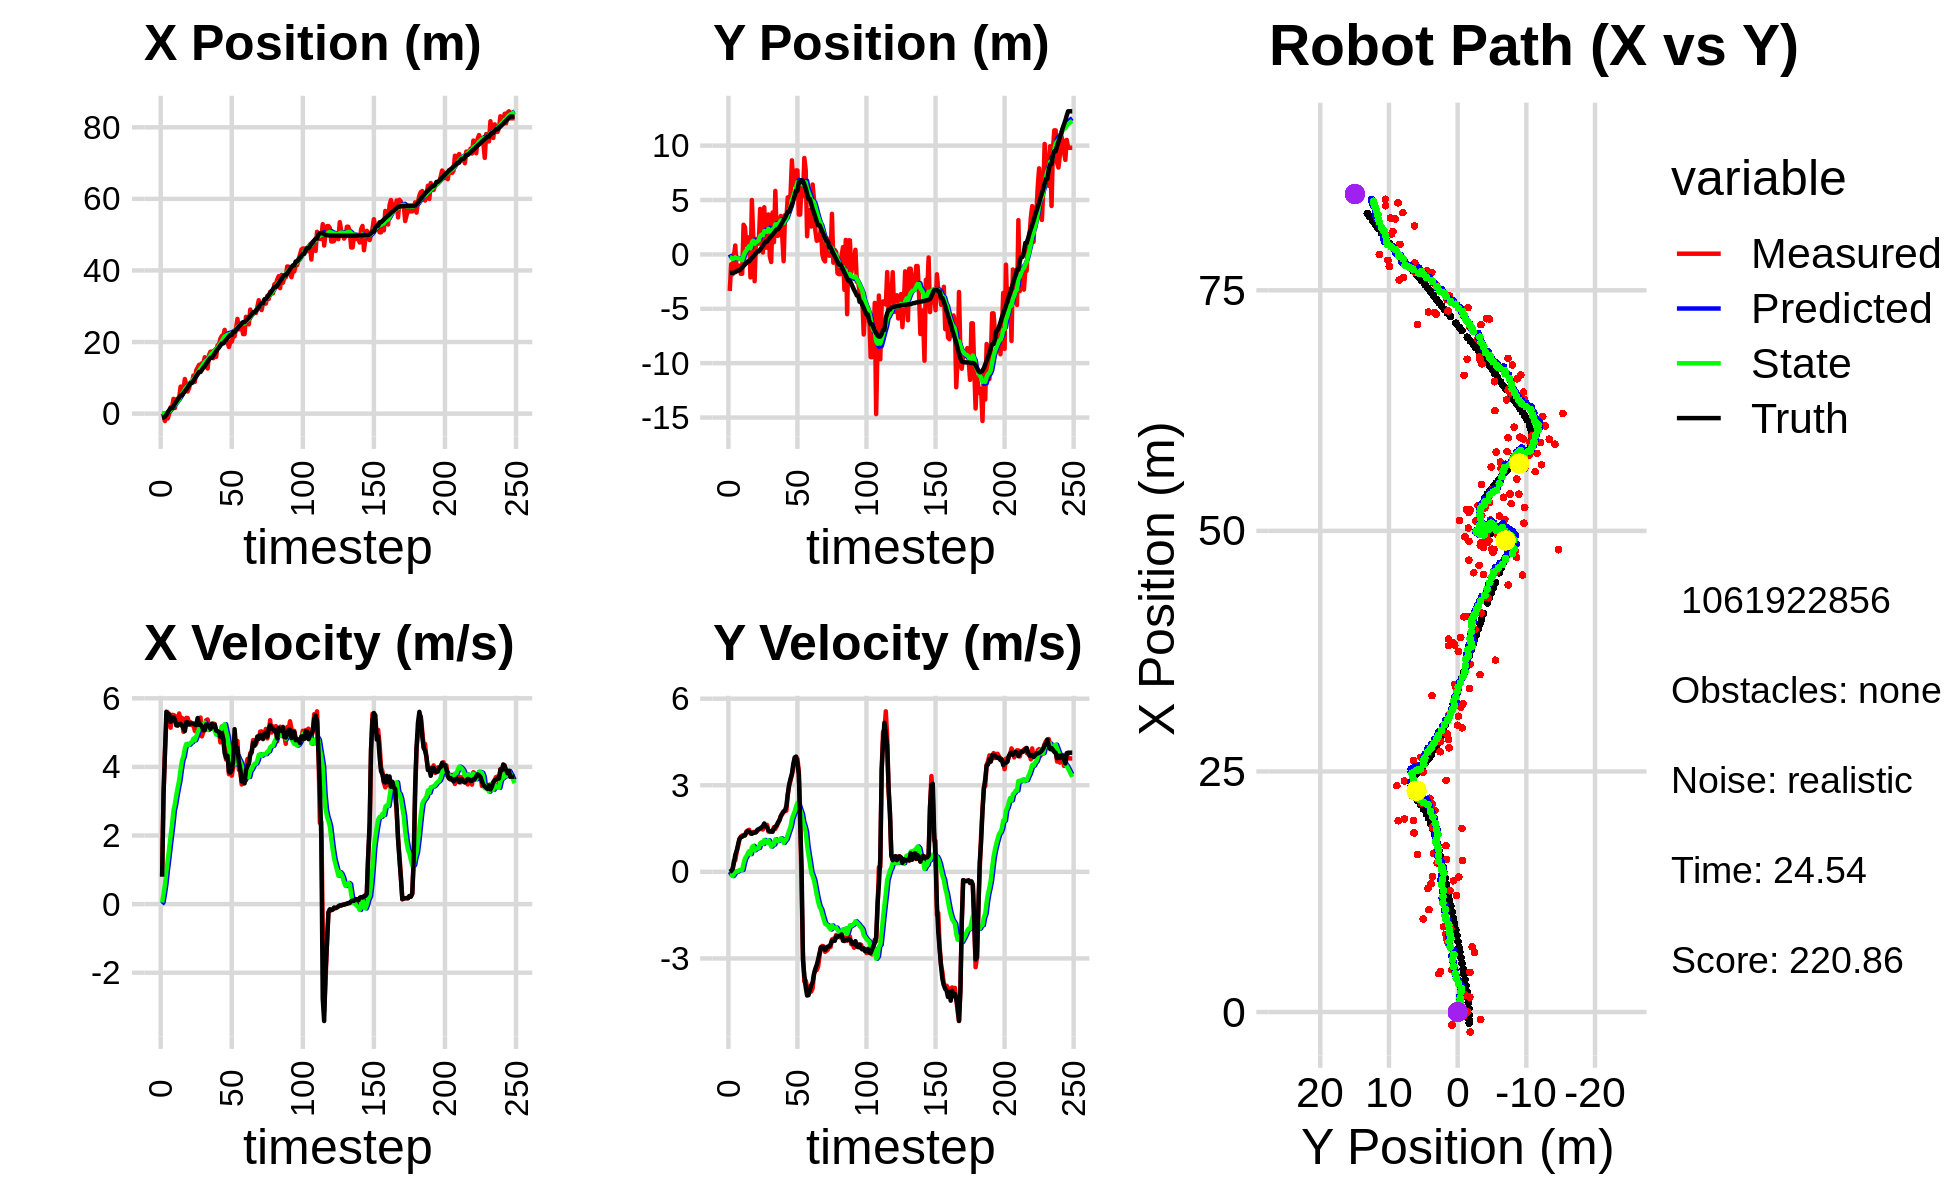

The table this chart was drawn from, first rows:
0.000000000000000000e+00, 0.000000000000000000e+00, 0.000000000000000000e+00, -0.000000000000000000e+00, 0.000000000000000000e+00, 0.000000000000000000e+00, 0.000000000000000000e+00, 0.000000000000000000e+00, 0.000000000000000000e+00, 0.000000000000000000e+00, 0.000000000000000000e+00, 0.000000000000000000e+00, -1.161251067990207497e+00, -1.692073821660880162e+00, 0.000000000000000000e+00, 0.000000000000000000e+00, 0.000000000000000000e+00, 8.029507444007322192e-05
-7.751637996044408174e-01, -3.357950925646704388e+00, 8.099999932425452354e-01, 1.216941148327116895e-04, 0.000000000000000000e+00, 0.000000000000000000e+00, 0.000000000000000000e+00, 0.000000000000000000e+00, -4.347236537771714815e-02, -2.329218324113176419e-01, 4.888578975116483066e-02, -8.164517305282388560e-02, -1.161251067990207497e+00, -1.692073821660880162e+00, 8.000000000000000444e-01, 0.000000000000000000e+00, 8.000000119209289551e-01, -1.502396480645984411e-04
-3.925892708102341477e-01, -9.056318081294203459e-01, 3.227934142459788269e+00, 2.060804945957818435e-02, -3.858378640260066300e-02, -2.410863497166000347e-01, 4.888578975116483066e-02, -8.164517305282388560e-02, 9.699992697582558721e-03, -2.879518236557373490e-01, 2.912027116740456001e-01, -9.339249289645076835e-02, -1.100086212020098930e+00, -1.692037252508028722e+00, 3.200000000000000178e+00, 2.999999999999999889e-02, 3.200000047683715820e+00, -6.384197622537612915e-03
-2.069248795480689296e+00, -1.834497262034008092e+00, 4.459909148161100845e+00, 2.847332821991554672e-02, 3.882026386498711734e-02, -2.972910729453824286e-01, 2.912027116740456001e-01, -9.339249289645076835e-02, 1.459269664672784017e-02, -4.195342036710191236e-01, 5.701113933652584009e-01, -1.458113202727433222e-01, -8.436470025872835343e-01, -1.690034766589078474e+00, 4.399000000000000021e+00, 9.500000000000000111e-02, 4.400000095367431641e+00, -6.384197622537612915e-03
-6.247380966345419395e-01, -1.809350195508059589e-01, 5.359161663609466331e+00, 3.853788019892073757e-01, 7.160383598325367749e-02, -4.341153356982934697e-01, 5.701113933652584009e-01, -1.458113202727433222e-01, 2.025509335552320433e-01, -3.864944950829764525e-01, 9.559538718824858172e-01, -8.802758196325723150e-02, -2.798233026383277755e-01, -1.673557513785939976e+00, 5.607999999999999652e+00, 3.069999999999999951e-01, 5.617000102996826172e+00, -7.178670912981033325e-02
-1.350203871144094459e+00, 8.189418530228189663e-01, 5.589566656106119247e+00, 4.019472889194726783e-01, 2.981463207434806306e-01, -3.952972532793021521e-01, 9.559538718824858172e-01, -8.802758196325723150e-02, 3.660701684442267956e-01, -2.592243266634641219e-01, 1.288704762180796992e+00, 8.177049848332007542e-03, 3.608627324559834371e-01, -1.630313375089315953e+00, 5.525999999999999801e+00, 5.879999999999999671e-01, 5.558000087738037109e+00, -7.178670912981033325e-02
1.673305032954722563e-02, -1.427941264508025609e+00, 5.522770899632232222e+00, 6.842713109864377863e-01, 4.949406446623064726e-01, -2.584066216786309322e-01, 1.288704762180796992e+00, 8.177049848332007542e-03, 6.541526833627752113e-01, -3.366621840096113427e-01, 1.638344216205576354e+00, 1.662141781401740848e-04, 9.968452454866991719e-01, -1.554544450683050139e+00, 5.533000000000000362e+00, 7.299999999999999822e-01, 5.580999851226806641e+00, -1.232717707753181458e-01
1.785793364174196096e+00, -1.037591637602809147e+00, 5.143815869731124479e+00, 8.767449010568422185e-01, 8.179871049833328245e-01, -3.366455625917973427e-01, 1.638344216205576354e+00, 1.662141781401740848e-04, 1.074806985631006961e+00, -3.620228536340173164e-01, 1.994451883161296957e+00, 2.463911895237332061e-02, 1.509700775073833601e+00, -1.471145423001305907e+00, 5.312000000000000277e+00, 9.409999999999999476e-01, 5.394000053405761719e+00, -1.688239872455596924e-01
1.785793364174196096e+00, -1.037591637602809147e+00, 5.516838019169960639e+00, 1.118097211600194818e+00, 1.274252173947136635e+00, -3.595589417387800024e-01, 1.994451883161296957e+00, 2.463911895237332061e-02, 1.498342023793365785e+00, -3.736056508129866893e-01, 2.327543306687833713e+00, 6.036817594813116000e-02, 1.509700775073833601e+00, -1.471145423001305907e+00, 5.381000000000000227e+00, 1.139999999999999902e+00, 5.500000000000000000e+00, -1.999614834785461426e-01
4.127609491638779105e+00, -1.789406494992603847e+00, 5.512949168952355095e+00, 1.218485300171518348e+00, 1.731096354462149156e+00, -3.675688332181735740e-01, 2.327543306687833713e+00, 6.036817594813116000e-02, 2.109439476086508947e+00, -4.542285064669444039e-01, 2.728727256879682539e+00, 6.050427226269005504e-02, 2.127227783306015141e+00, -1.348232315389889857e+00, 5.448999999999999844e+00, 1.201000000000000068e+00, 5.578999996185302734e+00, -2.175253033638000488e-01
1.556221247084883519e+00, -1.774682896115872044e+00, 5.490001542090419129e+00, 1.261178380516643660e+00, 2.382312201774477334e+00, -4.481780792406753755e-01, 2.728727256879682539e+00, 6.050427226269005504e-02, 2.452243462817622177e+00, -5.249828591240816023e-01, 2.920978934947960237e+00, 6.513302573084822633e-02, 2.752250671566210727e+00, -1.210903005887907113e+00, 5.376999999999999780e+00, 1.215000000000000080e+00, 5.513000011444091797e+00, -2.258050739765167236e-01
3.990369499041398260e+00, 2.727656139597527396e+00, 5.237463924440422858e+00, 1.264719638301966542e+00, 2.744341356312418156e+00, -5.184695565509968018e-01, 2.920978934947960237e+00, 6.513302573084822633e-02, 2.978770249685378069e+00, -1.343308567422627497e-01, 3.184380612369828611e+00, 2.859942910153327467e-01, 3.363605499453344638e+00, -1.071362005408888818e+00, 5.209999999999999964e+00, 1.252999999999999892e+00, 5.357999801635742188e+00, -2.369397282600402832e-01
4.208184555100689117e+00, 2.510125591079080731e+00, 5.205385923478887733e+00, 1.256973584418100032e+00, 3.297208310922361107e+00, -1.057314276407294723e-01, 3.184380612369828611e+00, 2.859942910153327467e-01, 3.486442427283039436e+00, 2.042229879312246754e-01, 3.403773418014996555e+00, 4.614654781602861022e-01, 3.961376190117601226e+00, -9.272582991619252590e-01, 5.208000000000000185e+00, 1.270999999999999908e+00, 5.361000061035156250e+00, -2.369397282600402832e-01
4.403400130825991354e+00, 8.498621121550297142e-01, 5.558061200020066650e+00, 1.397253049627969590e+00, 3.826819769084539136e+00, 2.503695357472532912e-01, 3.403773418014996555e+00, 4.614654781602861022e-01, 3.992944838860542855e+00, 3.537850825303336388e-01, 3.615491037433063326e+00, 5.380492320397509687e-01, 4.461771011225969197e+00, -8.013424745998097842e-01, 5.245000000000000107e+00, 1.360000000000000098e+00, 5.418000221252441406e+00, -2.462885081768035889e-01
7.543133974641078154e+00, 1.559307290392255130e+00, 5.385693964841028247e+00, 1.432699901183612790e+00, 4.354493942603848922e+00, 4.075900057343087579e-01, 3.615491037433063326e+00, 5.380492320397509687e-01, 4.739282275261318844e+00, 5.649322446291614730e-01, 3.935102734710107075e+00, 6.369847432743024340e-01, 5.065092087054544834e+00, -6.416275962804323107e-01, 5.258000000000000007e+00, 1.415999999999999925e+00, 5.445000171661376953e+00, -2.599981427192687988e-01
7.543133974641078154e+00, 1.559307290392255130e+00, 5.428656736732784260e+00, 1.457849420677349128e+00, 5.132792548732329152e+00, 6.286307189565917275e-01, 3.935102734710107075e+00, 6.369847432743024340e-01, 5.432165731835143063e+00, 7.598636661784236024e-01, 4.189282216598479991e+00, 7.208071487093516971e-01, 5.065092087054544834e+00, -6.416275962804323107e-01, 5.203999999999999737e+00, 1.399000000000000021e+00, 5.388999938964843750e+00, -2.623570561408996582e-01
6.770419836293711136e+00, -2.114337133451400064e+00, 5.021177705321136386e+00, 1.324772353111761003e+00, 5.851093953494991062e+00, 8.319443810493587499e-01, 4.189282216598479991e+00, 7.208071487093516971e-01, 5.979158748536171686e+00, 5.585747494542558922e-01, 4.307862899600745088e+00, 6.147933410965785717e-01, 5.663404465154632916e+00, -4.808975914049433142e-01, 5.125000000000000000e+00, 1.354000000000000092e+00, 5.301000118255615234e+00, -2.579587101936340332e-01
9.667714118935869294e+00, 5.003788901226872810e+00, 5.101758911772273919e+00, 1.332885033266110630e+00, 6.409945038496246639e+00, 6.200540835639137827e-01, 4.307862899600745088e+00, 6.147933410965785717e-01, 6.750555679397257869e+00, 1.097825329273585115e+00, 4.549156249351906212e+00, 8.499846631907875816e-01, 6.249338150223494814e+00, -3.258615006803223801e-01, 5.043999999999999595e+00, 1.318000000000000060e+00, 5.212999820709228516e+00, -2.555478215217590332e-01
8.065302014594646351e+00, 1.723912550135039634e+00, 5.428548378086675008e+00, 1.383209729811214261e+00, 7.205471304332448312e+00, 1.182823795592663929e+00, 4.549156249351906212e+00, 8.499846631907875816e-01, 7.330624864588701328e+00, 1.261077728022437894e+00, 4.668195342328556485e+00, 9.000583769451775407e-01, 6.733633041787952855e+00, -1.987451778605992536e-01, 5.301999999999999602e+00, 1.350000000000000089e+00, 5.471000194549560547e+00, -2.494938820600509644e-01
6.177492857034926566e+00, -2.464262888818153474e+00, 5.426609981457418463e+00, 1.382715820778618543e+00, 7.797444398821556710e+00, 1.351083565716955537e+00, 4.668195342328556485e+00, 9.000583769451775407e-01, 7.688554887972081531e+00, 9.835401974367484756e-01, 4.643580698560919373e+00, 7.498225938239204691e-01, 7.333620071427972675e+00, -4.531805351395533366e-02, 5.301000000000000156e+00, 1.356000000000000094e+00, 5.471000194549560547e+00, -2.494938820600509644e-01
7.225173354095902667e+00, 1.413575722410982838e+00, 5.278099089259603360e+00, 1.369992610495597951e+00, 8.152912957828172935e+00, 1.058522456819140478e+00, 4.643580698560919373e+00, 7.498225938239204691e-01, 8.101029828760406559e+00, 1.121311183689296831e+00, 4.645983720819228502e+00, 7.949675280524928223e-01, 7.938510894858750611e+00, 1.105873128896700947e-01, 5.232999999999999652e+00, 1.375999999999999890e+00, 5.410999774932861328e+00, -2.539575099945068359e-01
8.622443020358197430e+00, 9.829161305377117630e-01, 5.304564685766105292e+00, 1.422553558162326093e+00, 8.565628200842329676e+00, 1.200807936494546091e+00, 4.645983720819228502e+00, 7.949675280524928223e-01, 8.605418825107836511e+00, 1.205495782546718075e+00, 4.703360596593652687e+00, 8.144112137987923328e-01, 8.561477661209590195e+00, 2.760878336319972925e-01, 5.277000000000000135e+00, 1.455999999999999961e+00, 5.473999977111816406e+00, -2.620103955268859863e-01
8.622443020358197430e+00, 9.829161305377117630e-01, 5.216373346566438585e+00, 1.467995817989664609e+00, 9.075754884767201602e+00, 1.286936903926597431e+00, 4.703360596593652687e+00, 8.144112137987923328e-01, 9.061027931414022518e+00, 1.283881169809383938e+00, 4.721249382073300360e+00, 8.310659403261441147e-01, 8.561477661209590195e+00, 2.760878336319972925e-01, 5.269000000000000128e+00, 1.481999999999999984e+00, 5.473999977111816406e+00, -2.743256986141204834e-01
1.064021885395633049e+01, 4.189114524705022546e+00, 5.248869317306086302e+00, 1.496374581654630331e+00, 9.533152869621352110e+00, 1.366987763841998271e+00, 4.721249382073300360e+00, 8.310659403261441147e-01, 9.662550593906901852e+00, 1.682302058909101561e+00, 4.824328040166980358e+00, 9.884288834486910647e-01, 9.171491623243191782e+00, 4.459466468595911226e-01, 5.262999999999999901e+00, 1.504000000000000004e+00, 5.473000049591064453e+00, -2.777178883552551270e-01
8.859891831973625287e+00, 2.040695859553948388e+00, 5.053336227494845012e+00, 1.477841860951810915e+00, 1.014498339792359971e+01, 1.781144947253970656e+00, 4.824328040166980358e+00, 9.884288834486910647e-01, 1.003890973690003641e+01, 1.828293171908283554e+00, 4.774027026811919150e+00, 1.022591958924224054e+00, 9.780019760036470444e+00, 6.193255917299762547e-01, 5.233999999999999986e+00, 1.542999999999999927e+00, 5.456999778747558594e+00, -2.845147252082824707e-01
1.210674214418427574e+01, 1.754013432494937741e-01, 5.023582816027325926e+00, 1.469140512972315404e+00, 1.051631243958122752e+01, 1.930552367800705937e+00, 4.774027026811919150e+00, 1.022591958924224054e+00, 1.067554641025647122e+01, 1.771008598014791158e+00, 4.880187643837996525e+00, 9.645957277004397756e-01, 1.039883232178181238e+01, 7.999236121735757710e-01, 5.222999999999999865e+00, 1.582999999999999963e+00, 5.456999778747558594e+00, -2.845147252082824707e-01
1.284179580199534421e+01, 4.336440516808796275e+00, 5.313072419053218809e+00, 1.645327694065022328e+00, 1.116356517464027043e+01, 1.867468170784835069e+00, 4.880187643837996525e+00, 9.645957277004397756e-01, 1.134048221985503879e+01, 2.147199155970111573e+00, 5.006169755502196672e+00, 1.106090384662316461e+00, 1.101051902765270363e+01, 9.876634613545981489e-01, 5.424999999999999822e+00, 1.677000000000000046e+00, 5.677999973297119141e+00, -3.003094792366027832e-01
1.363403511056799999e+01, 6.199444670578651007e-01, 5.110592232720482464e+00, 1.562108051027089273e+00, 1.184109919540525802e+01, 2.257808194436343285e+00, 5.006169755502196672e+00, 1.106090384662316461e+00, 1.201133915797180407e+01, 2.110577411865359299e+00, 5.111262269412195636e+00, 1.053847330697417206e+00, 1.162580490150459589e+01, 1.176076365405644530e+00, 5.227000000000000313e+00, 1.568999999999999950e+00, 5.456999778747558594e+00, -2.966421246528625488e-01
1.363403511056799999e+01, 6.199444670578651007e-01, 5.438031294719449349e+00, 1.626281949752155009e+00, 1.252246538491302275e+01, 2.215962144935101019e+00, 5.111262269412195636e+00, 1.053847330697417206e+00, 1.264174591474803577e+01, 2.077885717311798164e+00, 5.197998416832728452e+00, 1.008815143828689420e+00, 1.162580490150459589e+01, 1.176076365405644530e+00, 5.233999999999999986e+00, 1.544999999999999929e+00, 5.456999778747558594e+00, -2.905915379524230957e-01
1.407598543208540143e+01, 3.673770857872264983e+00, 4.889798105948323759e+00, 1.395385205245810667e+00, 1.316154575643130897e+01, 2.178767231694667128e+00, 5.197998416832728452e+00, 1.008815143828689420e+00, 1.322942802863980205e+01, 2.346950606695652919e+00, 5.221822208312546287e+00, 1.093079889197324794e+00, 1.222834396350942221e+01, 1.355376673946627086e+00, 5.173000000000000043e+00, 1.439000000000000057e+00, 5.368999958038330078e+00, -2.779782116413116455e-01
1.404140388980748000e+01, -1.599474418267951004e-01, 5.018048195931419819e+00, 1.382467543593505210e+00, 1.375161024947105659e+01, 2.456258595615385509e+00, 5.221822208312546287e+00, 1.093079889197324794e+00, 1.376756205456610260e+01, 2.202610059104066931e+00, 5.220632529005412081e+00, 9.897314913285450988e-01, 1.282373237660019072e+01, 1.524011327665378834e+00, 5.067000000000000171e+00, 1.407999999999999918e+00, 5.260000228881835938e+00, -2.688301205635070801e-01
1.574994134953294100e+01, -7.017961006698764104e-01, 5.096599324546264853e+00, 1.406074756495971467e+00, 1.428962530746664328e+01, 2.301583208236921418e+00, 5.220632529005412081e+00, 9.897314913285450988e-01, 1.441732876795853535e+01, 2.013946189425740663e+00, 5.289000057752600625e+00, 8.749656308592952403e-01, 1.331651115448658551e+01, 1.659997894480948144e+00, 5.070999999999999730e+00, 1.395999999999999908e+00, 5.260000228881835938e+00, -2.691887021064758301e-01
1.335212600232484093e+01, 3.856289341151918570e+00, 5.360099174813186096e+00, 1.419986859892322650e+00, 1.494622877373379488e+01, 2.101442752511670342e+00, 5.289000057752600625e+00, 8.749656308592952403e-01, 1.480345532144421838e+01, 2.302610964185301867e+00, 5.209073729304676270e+00, 9.778808390917680393e-01, 1.390419960041688974e+01, 1.820655299365227631e+00, 5.238000000000000433e+00, 1.387999999999999901e+00, 5.419000148773193359e+00, -2.589691281318664551e-01
1.260435903097916466e+01, 1.122878446219531146e+00, 5.381643881649892158e+00, 1.548518021524146748e+00, 1.532436269437468646e+01, 2.400399048094478793e+00, 5.209073729304676270e+00, 9.778808390917680393e-01, 1.508343504532259338e+01, 2.294579189457275792e+00, 5.076918720526117035e+00, 9.469939379414321623e-01, 1.450743103077565799e+01, 1.981409741907085964e+00, 5.216000000000000192e+00, 1.500999999999999890e+00, 5.427999973297119141e+00, -2.801721394062042236e-01
1.636638677156176414e+01, 5.839423609771627888e+00, 5.168300021112163023e+00, 1.487130308013284719e+00, 1.559112691737520429e+01, 2.389278583251419175e+00, 5.076918720526117035e+00, 9.469939379414321623e-01, 1.566716337990595775e+01, 2.762415211344593668e+00, 5.126163805857813394e+00, 1.125046339458835254e+00, 1.510709190396323898e+01, 2.154787017484931066e+00, 5.198000000000000398e+00, 1.562999999999999945e+00, 5.427999973297119141e+00, -2.801721394062042236e-01
1.729315185568662017e+01, 1.715825630074719443e+00, 5.137233074458223747e+00, 1.580968481245754731e+00, 1.617977976049174060e+01, 2.874919845290477394e+00, 5.126163805857813394e+00, 1.125046339458835254e+00, 1.628268036862720436e+01, 2.776310739136746530e+00, 5.186988052864206722e+00, 1.094216871267141844e+00, 1.559798431394328944e+01, 2.306133939345676787e+00, 5.107999999999999652e+00, 1.620000000000000107e+00, 5.359000205993652344e+00, -2.985489666461944580e-01
1.729315185568662017e+01, 1.715825630074719443e+00, 5.187183813020759260e+00, 1.681765096198339915e+00, 1.680137917391362379e+01, 2.885732426263460937e+00, 5.186988052864206722e+00, 1.094216871267141844e+00, 1.684658408002545471e+01, 2.791544881769847386e+00, 5.213467267584712239e+00, 1.068891337384360485e+00, 1.559798431394328944e+01, 2.306133939345676787e+00, 5.261000000000000121e+00, 1.719000000000000083e+00, 5.534999847412109375e+00, -3.135221302509307861e-01
1.548464226765971219e+01, 2.972548676799944278e+00, 5.262687929303064394e+00, 1.796896022658989178e+00, 1.736793080678392442e+01, 2.898434015508283501e+00, 5.213467267584712239e+00, 1.068891337384360485e+00, 1.719743314704281900e+01, 2.936491791005466201e+00, 5.116178816488253567e+00, 1.105268801445115523e+00, 1.619943046571646406e+01, 2.501659346934502981e+00, 5.166999999999999815e+00, 1.786000000000000032e+00, 5.467000007629394531e+00, -3.290293812751770020e-01
1.649535560638965137e+01, 3.539148821245817533e+00, 5.251856802286607895e+00, 1.926352665489346361e+00, 1.770905102869164338e+01, 3.047018671149977820e+00, 5.116178816488253567e+00, 1.105268801445115523e+00, 1.760462080051497580e+01, 3.131431697801727143e+00, 5.062043668391400075e+00, 1.164456750325524759e+00, 1.679504966747024142e+01, 2.706703617016855024e+00, 5.227999999999999758e+00, 1.937000000000000055e+00, 5.574999809265136719e+00, -3.515575528144836426e-01
1.585514009038626604e+01, 1.646505190514353512e+00, 5.064140141860333344e+00, 1.992447657695934238e+00, 1.811082516735411474e+01, 3.247877372834279797e+00, 5.062043668391400075e+00, 1.164456750325524759e+00, 1.790363406051655559e+01, 3.119942360237884849e+00, 4.940834625308223593e+00, 1.130872942336859532e+00, 1.739453697203782667e+01, 2.927698566099713240e+00, 5.060999999999999943e+00, 2.024000000000000021e+00, 5.449999809265136719e+00, -3.748405575752258301e-01
1.908183932301730579e+01, -6.226280191570057188e-01, 5.044051425148641243e+00, 2.103276465004453755e+00, 1.839771752304737618e+01, 3.233029654471570868e+00, 4.940834625308223593e+00, 1.130872942336859532e+00, 1.846599847322151788e+01, 2.882187330285790328e+00, 4.986150087417084542e+00, 1.003627182517030203e+00, 1.798069953964366618e+01, 3.160030318775670199e+00, 5.036999999999999922e+00, 2.081999999999999851e+00, 5.449999809265136719e+00, -3.950594067573547363e-01
1.918339198847719018e+01, 3.623052162908278362e+00, 5.039436451010044671e+00, 2.101352105858565800e+00, 1.896461348196322660e+01, 2.982550048537493392e+00, 4.986150087417084542e+00, 1.003627182517030203e+00, 1.898751204176706153e+01, 3.093615091096055814e+00, 5.002312031767852218e+00, 1.081962266292462393e+00, 1.846155929569881948e+01, 3.362413837483341439e+00, 5.020999999999999908e+00, 2.130999999999999783e+00, 5.453999996185302734e+00, -3.950594067573547363e-01
2.094714665412241672e+01, 3.304131193695441837e+00, 4.713909769201471534e+00, 2.120758643939528731e+00, 1.948774324494384658e+01, 3.201811317725302253e+00, 5.002312031767852218e+00, 1.081962266292462393e+00, 1.960675098474946054e+01, 3.255742635990650946e+00, 5.057089084183380656e+00, 1.133692090268566321e+00, 1.902603149472397703e+01, 3.619444323529778629e+00, 4.873000000000000220e+00, 2.279999999999999805e+00, 5.380000114440917969e+00, -4.227655827999114990e-01
2.169943547275207507e+01, 5.247012211884646504e+00, 5.177396087418656201e+00, 2.660566088008405217e+00, 2.011245989316779870e+01, 3.369111845017507711e+00, 5.057089084183380656e+00, 1.133692090268566321e+00, 2.026461009994219964e+01, 3.623830841981480866e+00, 5.152396120658502277e+00, 1.286518144636474625e+00, 1.959868240361787528e+01, 3.917842342539702649e+00, 4.983999999999999986e+00, 2.693000000000000060e+00, 5.664999961853027344e+00, -4.746907353401184082e-01
2.169943547275207507e+01, 5.247012211884646504e+00, 4.996971595447362802e+00, 2.983735389144066108e+00, 2.077984971200805120e+01, 3.752482656445128129e+00, 5.152396120658502277e+00, 1.286518144636474625e+00, 2.085621606816638618e+01, 3.975400377325727597e+00, 5.189078078279862005e+00, 1.430034312566896615e+00, 1.959868240361787528e+01, 3.917842342539702649e+00, 4.815000000000000391e+00, 3.020999999999999908e+00, 5.684000015258789062e+00, -5.382908582687377930e-01
2.339777874974358696e+01, 5.434663965122393137e+00, 4.542155949395238146e+00, 3.156070634587886392e+00, 2.137512387599437247e+01, 4.118403808582416836e+00, 5.189078078279862005e+00, 1.430034312566896615e+00, 2.152710712902434409e+01, 4.324420582471596219e+00, 5.244633244648709614e+00, 1.566931674281248688e+00, 2.015574646038218631e+01, 4.254643871504685038e+00, 4.399000000000000021e+00, 3.226999999999999869e+00, 5.455999851226806641e+00, -6.072543263435363770e-01
1.987500608014955006e+01, 8.649378253888130530e+00, 4.214680611315100300e+00, 3.355031631563947681e+00, 2.205157045348921585e+01, 4.481113749899721554e+00, 5.244633244648709614e+00, 1.566931674281248688e+00, 2.179756629723297578e+01, 4.979384627150645670e+00, 5.042672332934602153e+00, 1.833421376006056480e+00, 2.059024047881836239e+01, 4.556777430772413595e+00, 4.269999999999999574e+00, 3.396999999999999797e+00, 5.455999851226806641e+00, -6.723183393478393555e-01
1.990446317208200355e+01, 6.409957720303268935e+00, 4.516679003758675925e+00, 3.595432803745179484e+00, 2.230183353052643724e+01, 5.162726764751250919e+00, 5.042672332934602153e+00, 1.833421376006056480e+00, 2.205394688668038228e+01, 5.363235847755124297e+00, 4.870340498452541134e+00, 1.968879898272190232e+00, 2.108554649366503853e+01, 4.956736994960500020e+00, 4.323999999999999844e+00, 3.736000000000000210e+00, 5.715000152587890625e+00, -6.723183393478393555e-01
1.860902571672297512e+01, 6.347537530499167246e+00, 3.788236511447228505e+00, 3.886076894529343129e+00, 2.254098093652563506e+01, 5.560123837582342965e+00, 4.870340498452541134e+00, 1.968879898272190232e+00, 2.212292069163860120e+01, 5.720434550146189956e+00, 4.569623742159625301e+00, 2.090945106473187654e+00, 2.155120182023473774e+01, 5.397390319058049890e+00, 3.867999999999999883e+00, 3.960999999999999854e+00, 5.535999774932861328e+00, -7.981465458869934082e-01
2.007473909888831187e+01, 7.719644858444545399e+00, 3.872698627887425360e+00, 3.972720449695306577e+00, 2.257988306585456328e+01, 5.929529060793508499e+00, 4.569623742159625301e+00, 2.090945106473187654e+00, 2.231313422342669739e+01, 6.190190050508315167e+00, 4.377412802231487987e+00, 2.255971468946372571e+00, 2.199239540104688473e+01, 5.850453330826691278e+00, 3.833000000000000185e+00, 3.995000000000000107e+00, 5.535999774932861328e+00, -7.981465458869934082e-01
2.007473909888831187e+01, 7.719644858444545399e+00, 3.743709900955322301e+00, 3.916549830524385545e+00, 2.275087550364984779e+01, 6.415787197402952557e+00, 4.377412802231487987e+00, 2.255971468946372571e+00, 2.247172534725042325e+01, 6.617793071623900403e+00, 4.181208103883236049e+00, 2.389337682373863014e+00, 2.199239540104688473e+01, 5.850453330826691278e+00, 3.903000000000000025e+00, 3.769000000000000128e+00, 5.426000118255615234e+00, -8.079575300216674805e-01
2.161507296603606676e+01, 3.663494302200839492e+00, 3.994376492229050779e+00, 3.492648695145792903e+00, 2.288984615763874686e+01, 6.856726839861286393e+00, 4.181208103883236049e+00, 2.389337682373863014e+00, 2.276290165814370781e+01, 6.578650894418413664e+00, 4.097221458080675838e+00, 2.297500389156053036e+00, 2.283004093193176232e+01, 6.617466880690333397e+00, 4.176000000000000156e+00, 3.380999999999999783e+00, 5.373000144958496094e+00, -7.184852361679077148e-01
2.161507296603606676e+01, 3.663494302200839492e+00, 4.815150881061344812e+00, 2.007837411798889082e+00, 2.317262380395177601e+01, 6.808400933334018745e+00, 4.097221458080675838e+00, 2.297500389156053036e+00, 2.306710545310703253e+01, 6.476863108654468348e+00, 4.072543188555430405e+00, 2.144554956213244878e+00, 2.283004093193176232e+01, 6.617466880690333397e+00, 5.099999999999999645e+00, 1.653999999999999915e+00, 5.361999988555908203e+00, -3.950608670711517334e-01
2.375316011960883245e+01, 6.637530011969882793e+00, 4.626008775664307571e+00, -6.018865769940056065e-01, 2.347435977196257539e+01, 6.691318604275792836e+00, 4.072543188555430405e+00, 2.144554956213244878e+00, 2.352898622298938136e+01, 6.570772034042114740e+00, 4.133134722949876938e+00, 2.017445637137073255e+00, 2.339557266269876479e+01, 6.822670890422529943e+00, 4.557999999999999829e+00, 1.980000000000000093e-01, 4.561999797821044922e+00, 1.293824464082717896e-01
2.646947646147868127e+01, 5.352390362824842818e+00, 4.755789721949683191e+00, -2.814096724271922589e+00, 2.394229969528436897e+01, 6.772516597755822154e+00, 4.133134722949876938e+00, 2.017445637137073255e+00, 2.420718125736602033e+01, 6.425832675796913307e+00, 4.320413712534404205e+00, 1.734916702374958763e+00, 2.383314132706237132e+01, 6.754395438344361402e+00, 4.551999999999999602e+00, -3.056000000000000050e+00, 5.482999801635742188e+00, 5.343091487884521484e-01
2.352562499064434576e+01, 8.864913656198702085e+00, 3.913799412932725375e+00, -3.802764881054094381e+00, 2.463922262861946066e+01, 6.599324346034409317e+00, 4.320413712534404205e+00, 1.734916702374958763e+00, 2.451557273974153972e+01, 6.597376628007671329e+00, 4.226996667259371065e+00, 1.584151727870665383e+00, 2.433755493190265895e+01, 6.436915351985009082e+00, 4.139000000000000234e+00, -3.596000000000000085e+00, 5.482999801635742188e+00, 7.710100412368774414e-01
2.400527787251916934e+01, 7.761533928864490228e+00, 3.873635986051095603e+00, -3.763740891029577540e+00, 2.493827240646747612e+01, 6.755791800794737512e+00, 4.226996667259371065e+00, 1.584151727870665383e+00, 2.483401096771914496e+01, 6.633846065418557814e+00, 4.147684624313959567e+00, 1.386005254419866439e+00, 2.472054863026609439e+01, 6.067213011696424907e+00, 3.938000000000000167e+00, -4.001000000000000334e+00, 5.613999843597412109e+00, 7.710100412368774414e-01
2.406720793245717260e+01, 1.671370937250466149e+00, 3.486016408100175656e+00, -3.990875635556606404e+00, 2.524877943015054171e+01, 6.772446590860544902e+00, 4.147684624313959567e+00, 1.386005254419866439e+00, 2.510551658237287853e+01, 6.029073199358727209e+00, 4.029601040363904652e+00, 9.150950018341212910e-01, 2.513750839242973356e+01, 5.589095546787170576e+00, 3.576000000000000068e+00, -4.285000000000000142e+00, 5.580999851226806641e+00, 8.528184294700622559e-01
2.221178841650111835e+01, 4.061018539384497750e+00, 3.529940136593550548e+00, -4.233399054806528561e+00, 2.550847668640927068e+01, 6.120582699542139515e+00, 4.029601040363904652e+00, 9.150950018341212910e-01, 2.517932132219986130e+01, 5.695678011281239961e+00, 3.811044541984561995e+00, 5.897510044603383461e-01, 2.554812431333097678e+01, 5.098954154772550318e+00, 3.588999999999999968e+00, -4.274000000000000021e+00, 5.580999851226806641e+00, 8.757643103599548340e-01
2.221178841650111835e+01, 4.061018539384497750e+00, 3.564245233581169181e+00, -4.099119619564002726e+00, 2.556042577639831848e+01, 5.754653111727273895e+00, 3.811044541984561995e+00, 5.897510044603383461e-01, 2.523974738065661327e+01, 5.386172056278128117e+00, 3.610520772601661044e+00, 3.015444157326009345e-01, 2.554812431333097678e+01, 5.098954154772550318e+00, 3.520000000000000018e+00, -4.099999999999999645e+00, 5.403999805450439453e+00, 8.550814390182495117e-01
2.704918646847910679e+01, 2.561140252904421821e+00, 3.988263505125531960e+00, -4.147562219516557569e+00, 2.560079945791677858e+01, 5.416326497851388311e+00, 3.610520772601661044e+00, 3.015444157326009345e-01, 2.575370399406519439e+01, 4.939924206287265918e+00, 3.719575168272802212e+00, -2.740514342724187369e-02, 2.595826339764997570e+01, 4.632043792014092887e+00, 3.906000000000000139e+00, -3.927000000000000046e+00, 5.538000106811523438e+00, 8.049755692481994629e-01
... 189 more rows
